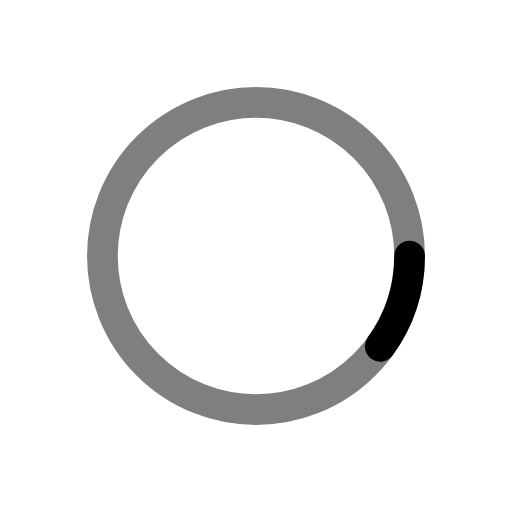
t = 0.00 s
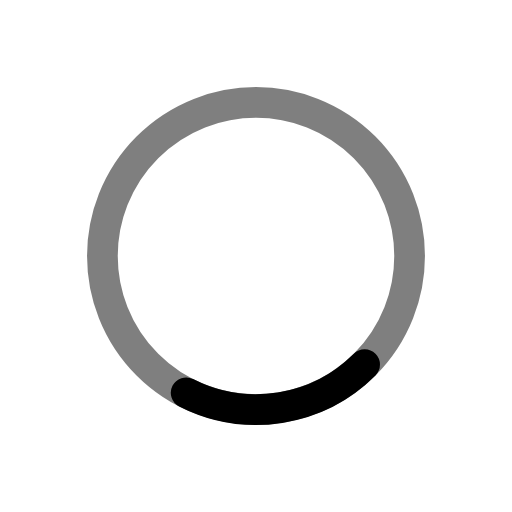
t = 0.13 s
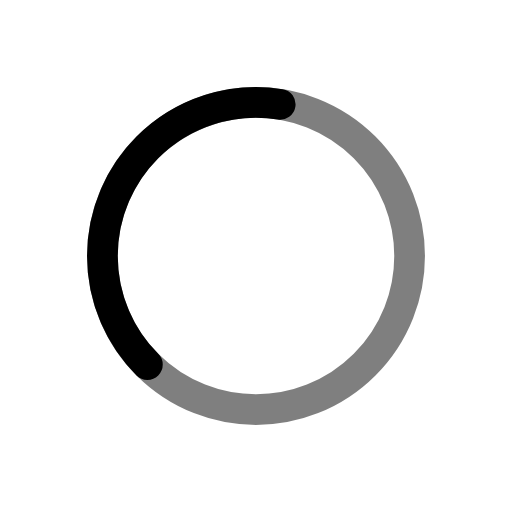
t = 0.38 s
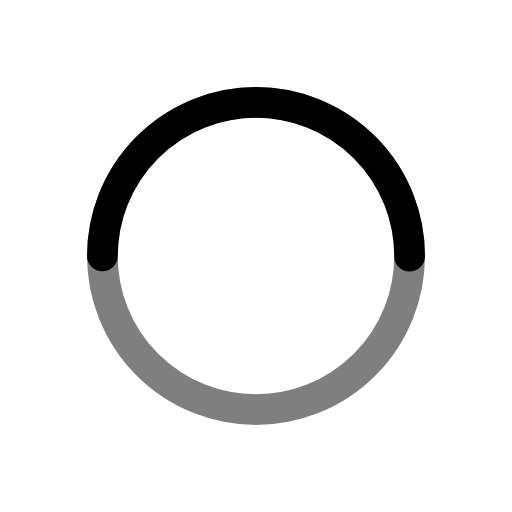
t = 0.50 s
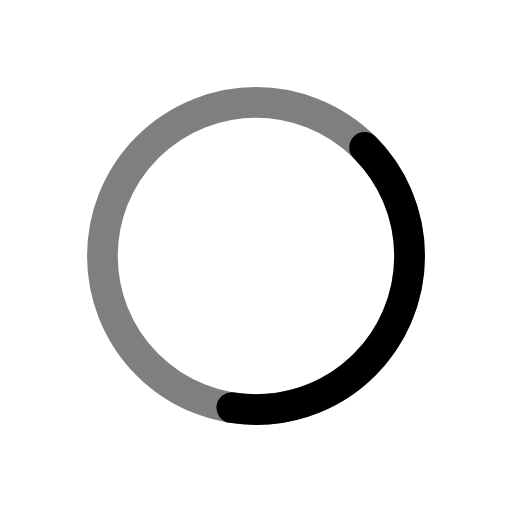
t = 0.63 s
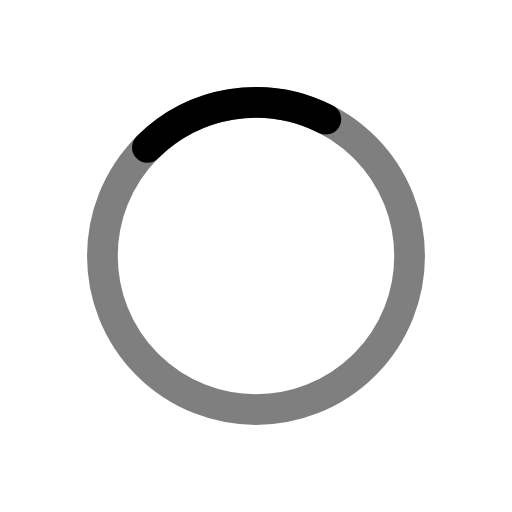
t = 0.88 s

The animated SVG that drew these frames (rendered in a browser with its animation timeline set to each time). Animation: 2 SMIL elements (animate=1,animateTransform=1); one cycle of 1.00 s, repeats indefinitely.

<svg xmlns="http://www.w3.org/2000/svg" xmlns:xlink="http://www.w3.org/1999/xlink" viewBox="0 0 100 100" preserveAspectRatio="xMidYMid">
<circle cx="50" cy="50" r="30" stroke="currentColor" stroke-opacity=".5" stroke-width="6" fill="none"></circle>
<circle cx="50" cy="50" r="30" stroke="currentColor" stroke-width="6" stroke-linecap="round" fill="none" transform="rotate(1.6056 50 50)">
  <animateTransform attributeName="transform" type="rotate" repeatCount="indefinite" dur="1s" values="0 50 50;180 50 50;720 50 50" keyTimes="0;0.5;1"></animateTransform>
  <animate attributeName="stroke-dasharray" repeatCount="indefinite" dur="1s" values="18.84955592153876 169.64600329384882;94.2477796076938 94.24777960769377;18.84955592153876 169.64600329384882" keyTimes="0;0.5;1"></animate>
</circle>
</svg>
